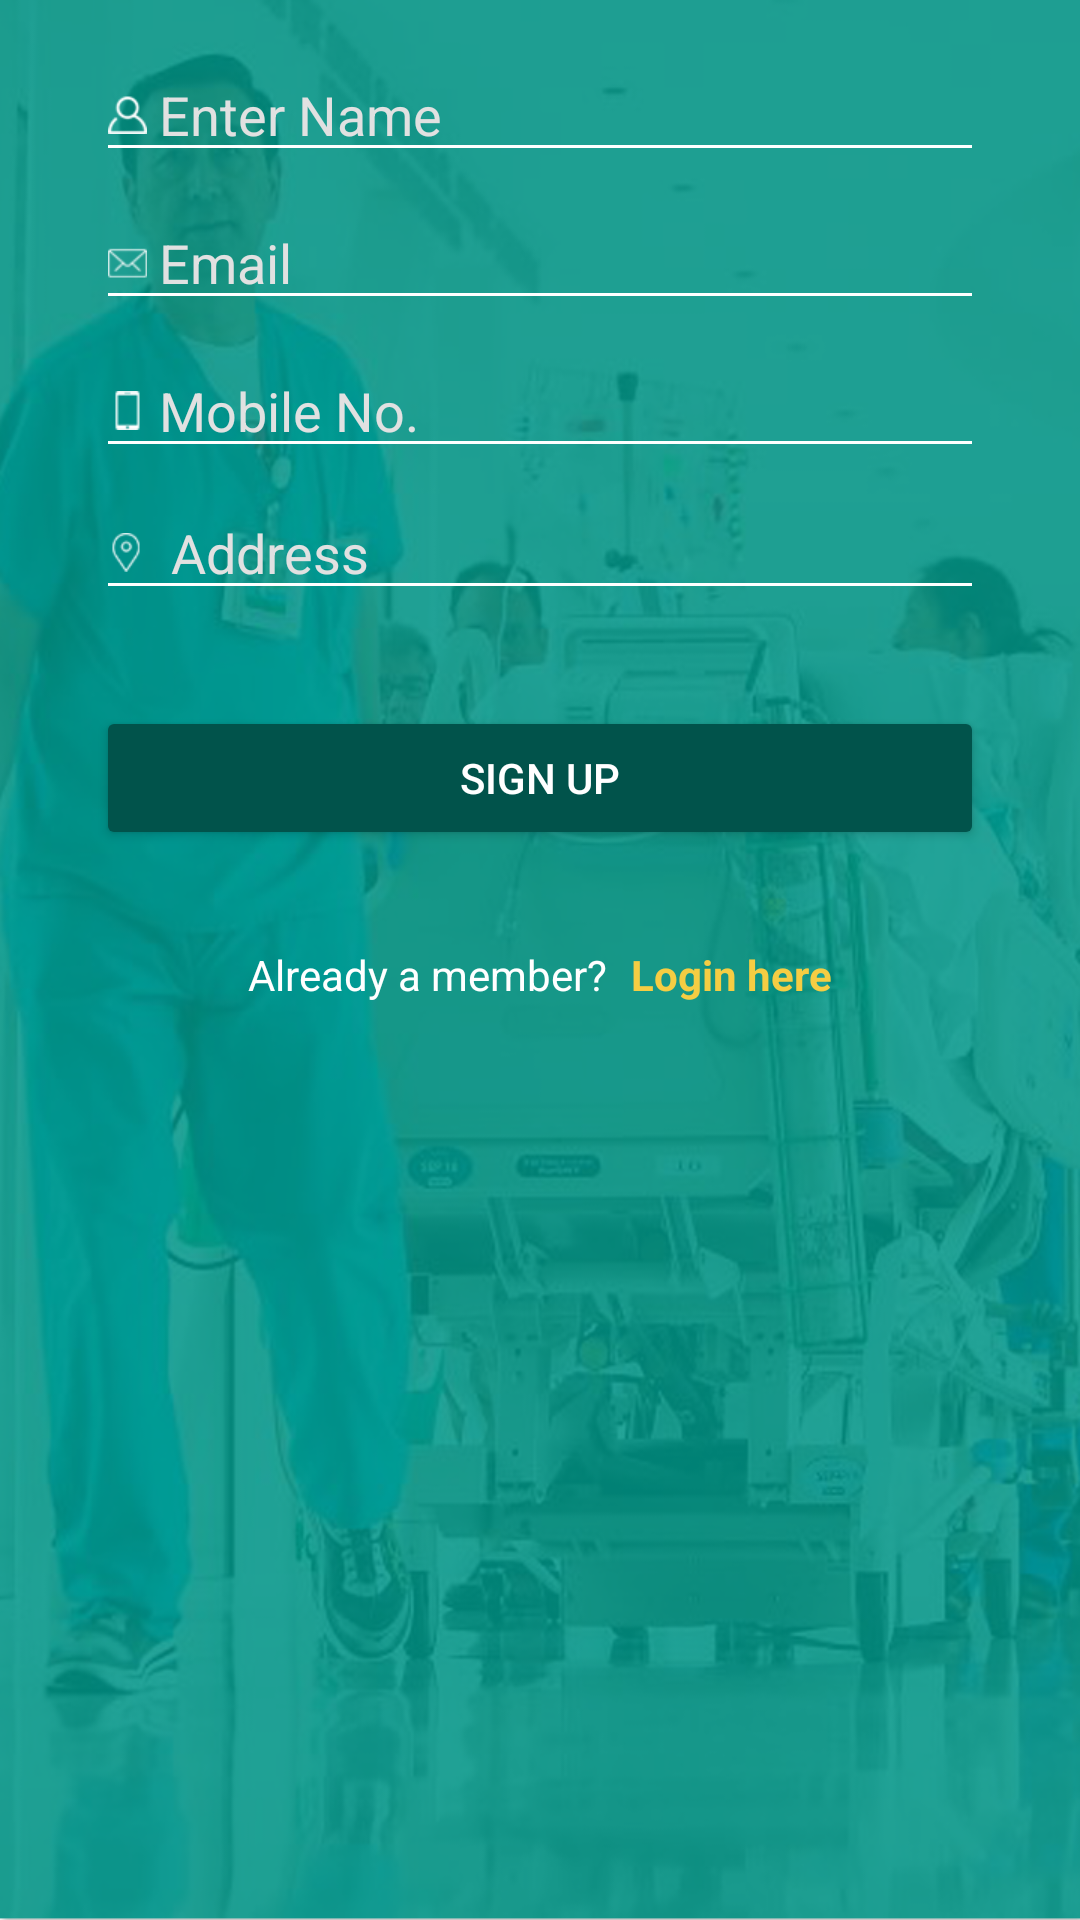

Reconstruct the res/layout file that produces this screen, plus the resources it refers to.
<!-- AndroidManifest.xml: application theme AppTheme -->
<!-- res/layout/activity_patient_register.xml -->
<?xml version="1.0" encoding="utf-8"?>
<layout xmlns:android="http://schemas.android.com/apk/res/android"
    xmlns:app="http://schemas.android.com/apk/res-auto"
    xmlns:tools="http://schemas.android.com/tools">

    <android.support.v4.widget.NestedScrollView
        android:layout_width="match_parent"
        android:layout_height="match_parent"
        android:background="@drawable/user_bg"
        android:paddingLeft="32dp"
        android:paddingRight="32dp"
        tools:context=".ui.patient.ui.activities.PatientRegisterActivity">

        <LinearLayout
            android:layout_width="match_parent"
            android:layout_height="match_parent"
            android:orientation="vertical"
            android:paddingBottom="@dimen/activity_vertical_margin"
            android:paddingTop="@dimen/activity_vertical_margin">

            <android.support.v7.widget.AppCompatEditText
                android:id="@+id/et_name"
                android:layout_width="match_parent"
                android:layout_height="wrap_content"
                android:drawableLeft="@drawable/usrname_c"
                android:drawablePadding="4dp"
                android:ems="10"
                android:hint="Enter Name"
                android:inputType="textPersonName"
                android:textColor="@color/white"
                android:textColorHint="@color/hint"
                app:backgroundTint="@color/white" />

            <android.support.v7.widget.AppCompatEditText
                android:id="@+id/et_email"
                android:layout_width="match_parent"
                android:layout_height="wrap_content"
                android:layout_marginTop="8dp"
                android:drawableLeft="@drawable/email_c"
                android:drawablePadding="4dp"
                android:ems="10"
                android:hint="Email"
                android:inputType="textEmailAddress"
                android:textColor="@color/white"
                android:textColorHint="@color/hint"
                app:backgroundTint="@color/white" />

            <android.support.v7.widget.AppCompatEditText
                android:id="@+id/et_mobile"
                android:layout_width="match_parent"
                android:layout_height="wrap_content"
                android:layout_marginTop="8dp"
                android:drawableLeft="@drawable/mobile_c"
                android:drawablePadding="4dp"
                android:ems="10"
                android:hint="Mobile No."
                android:inputType="phone"
                android:textColor="@color/white"
                android:textColorHint="@color/hint"
                app:backgroundTint="@color/white" />


            <android.support.v7.widget.AppCompatEditText
                android:id="@+id/et_address"
                android:layout_width="match_parent"
                android:layout_height="wrap_content"
                android:layout_marginTop="6dp"
                android:drawableLeft="@drawable/adrtess_c"
                android:drawablePadding="8dp"
                android:ems="10"
                android:hint="Address"
                android:inputType="textMultiLine"
                android:textColor="@color/white"
                android:textColorHint="@color/hint"
                app:backgroundTint="@color/white" />


            <Button
                android:id="@+id/btn_next"
                style="@style/YellowButton"
                android:layout_width="match_parent"
                android:layout_height="wrap_content"
                android:layout_marginTop="32dp"
                android:text="Sign up" />

            <LinearLayout
                android:layout_width="match_parent"
                android:layout_height="match_parent"
                android:gravity="center"
                android:layout_marginTop="32dp"
                android:orientation="horizontal">

                <TextView
                    android:id="@+id/textView5"
                    android:layout_width="wrap_content"
                    android:textColor="@color/white"
                    android:layout_height="wrap_content"
                    android:text="Already a member?" />

                <Space
                    android:layout_width="8dp"
                    android:layout_height="wrap_content" />

                <TextView
                    android:id="@+id/btn_login"
                    android:layout_width="wrap_content"
                    android:textColor="@color/yellow"
                    android:textStyle="bold"
                    android:layout_height="wrap_content"
                    android:text="Login here" />
            </LinearLayout>


        </LinearLayout>
    </android.support.v4.widget.NestedScrollView>
</layout>
<!-- resources referenced by this layout -->
<resources>
  <color name="hint">#e1e1e1</color>
  <color name="white">#ffffff</color>
  <color name="yellow">#f5cd43</color>
  <dimen name="activity_vertical_margin">16dp</dimen>
  <!-- drawable adrtess_c: png bitmap (drawable-xhdpi, 3377 bytes) -->
  <!-- drawable email_c: png bitmap (drawable-xhdpi, 3267 bytes) -->
  <!-- drawable mobile_c: png bitmap (drawable-xhdpi, 3051 bytes) -->
  <!-- drawable user_bg: png bitmap (drawable-nodpi, 407092 bytes) -->
  <!-- drawable usrname_c: png bitmap (drawable-xhdpi, 3302 bytes) -->
  <style name="YellowButton">
          <item name="backgroundTint">@color/colorAccent</item>
          <item name="android:textColor">@android:color/white</item>
      </style>
  <style name="AppTheme" parent="Theme.AppCompat.Light.DarkActionBar">
          
          <item name="colorPrimary">@color/colorPrimary</item>
          <item name="colorPrimaryDark">@color/colorPrimaryDark</item>
          <item name="colorAccent">@color/colorAccent</item>
          <item name="android:buttonStyle">@style/AppTheme.ButtonColored</item>
      </style>
  <color name="colorAccent">#01534b</color>
  <color name="colorPrimary">#009688</color>
  <color name="colorPrimaryDark">#01534b</color>
  <style name="AppTheme.ButtonColored" parent="Widget.AppCompat.Button.Colored" />
</resources>
